Run: headless pygame with SDL's dummy video driver; simulated clock (each Clock.tick advances the game by its frame time, no real sleeping); random seed 0; keys injected as events and as key.get_pressed() state; no mouse input; restart key R tapped at the start of phases 3 and 4.
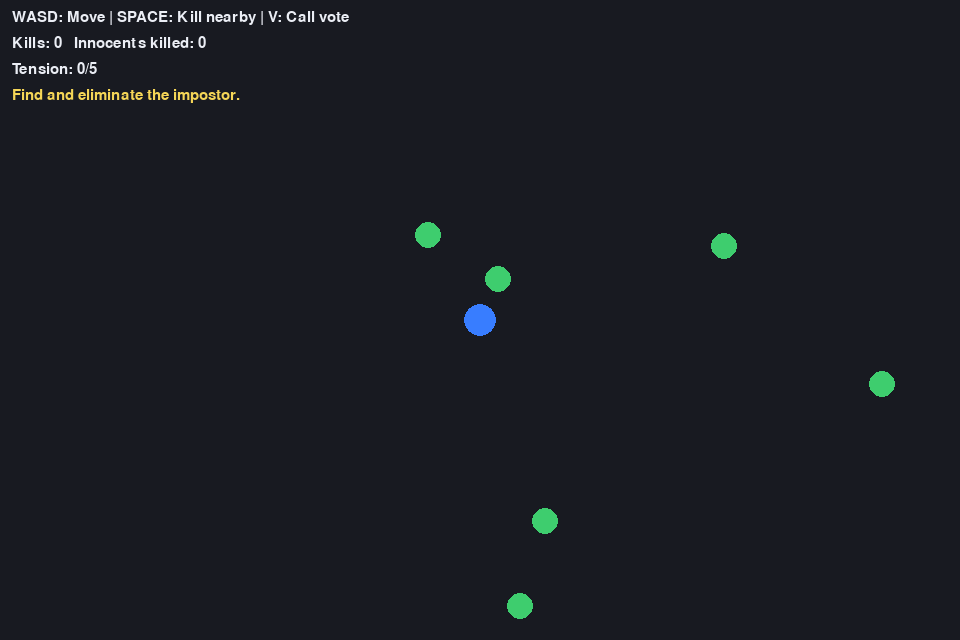
Frame 1 of 4 · flips 1–60 · no input
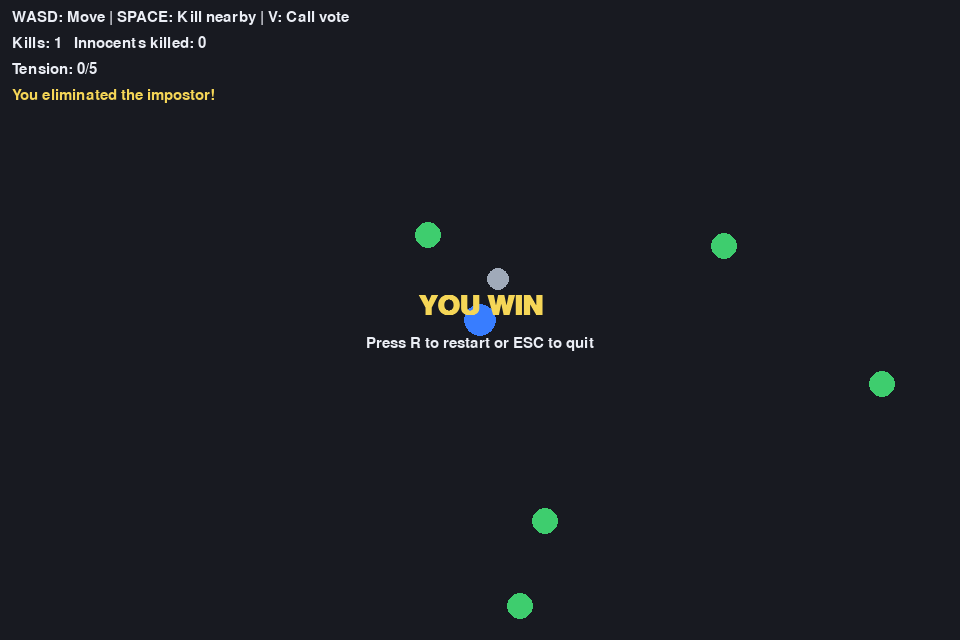
Frame 2 of 4 · flips 61–180 · tapped SPACE, RETURN · held RIGHT (→), D
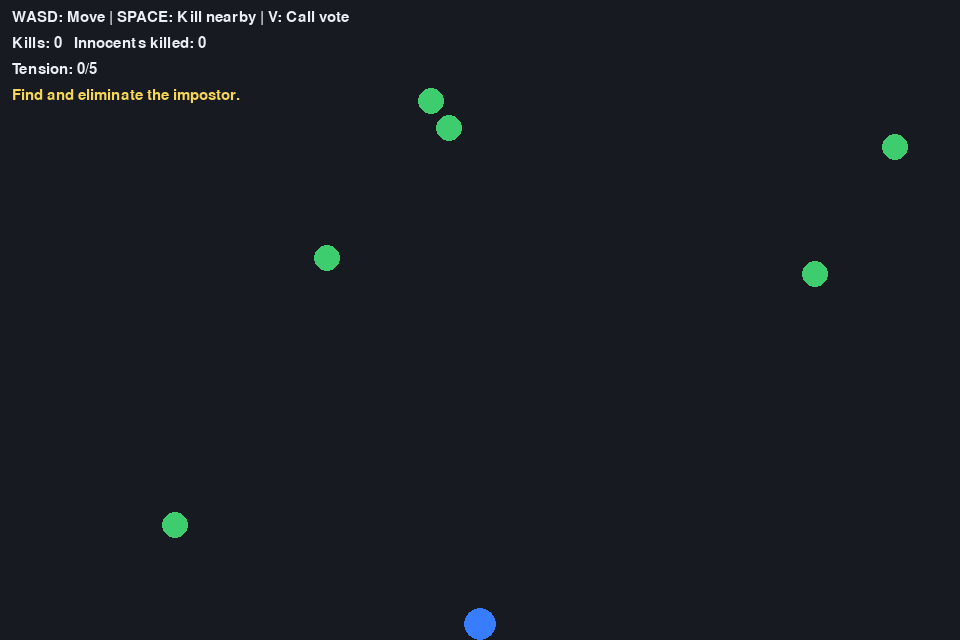
Frame 3 of 4 · flips 181–300 · tapped R · held DOWN (↓), S
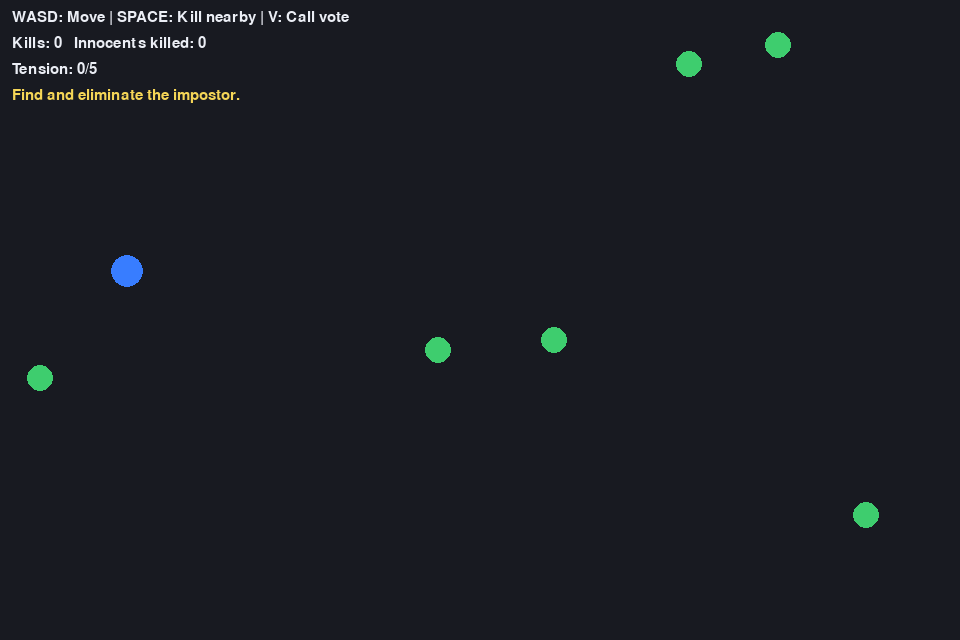
Frame 4 of 4 · flips 301–420 · tapped R · held LEFT (←), A, UP (↑), W

The pygame program that drew these frames:

import random
import sys
import pygame

# Screen configuration
WIDTH, HEIGHT = 960, 640
FPS = 60

# Entity configuration
PLAYER_SPEED = 260
NPC_SPEED = 130
PLAYER_RADIUS = 16
NPC_RADIUS = 13
NUM_NPCS = 6
KILL_DISTANCE = 46
PLAYER_KILL_COOLDOWN = 1.25
IMPOSTOR_KILL_INTERVAL_MIN = 5.0
IMPOSTOR_KILL_INTERVAL_MAX = 9.5
MAX_TENSION = 5

# Colors
BLUE = (56, 125, 255)
GREEN = (62, 205, 110)
DARK_BG = (24, 26, 33)
WHITE = (235, 238, 245)
YELLOW = (245, 214, 87)
RED = (232, 81, 72)
GRAY = (160, 170, 185)


class NPC:
    """Simple NPC with organic wandering and occasional direction changes."""

    def __init__(self, npc_id: int, x: float, y: float):
        self.id = npc_id
        self.x = x
        self.y = y
        self.alive = True
        self.direction = pygame.Vector2(random.uniform(-1, 1), random.uniform(-1, 1))
        if self.direction.length_squared() == 0:
            self.direction = pygame.Vector2(1, 0)
        self.direction = self.direction.normalize()
        self.change_timer = random.uniform(0.5, 1.8)

    def update(self, dt: float):
        if not self.alive:
            return

        self.change_timer -= dt
        if self.change_timer <= 0:
            # Blend current direction with a new random direction for smoother movement.
            new_dir = pygame.Vector2(random.uniform(-1, 1), random.uniform(-1, 1))
            if new_dir.length_squared() > 0:
                new_dir = new_dir.normalize()
                self.direction = (self.direction * 0.65 + new_dir * 0.35)
                if self.direction.length_squared() > 0:
                    self.direction = self.direction.normalize()
            self.change_timer = random.uniform(0.45, 1.7)

        self.x += self.direction.x * NPC_SPEED * dt
        self.y += self.direction.y * NPC_SPEED * dt

        # Bounce off boundaries to keep movement within screen.
        if self.x < NPC_RADIUS:
            self.x = NPC_RADIUS
            self.direction.x *= -1
        elif self.x > WIDTH - NPC_RADIUS:
            self.x = WIDTH - NPC_RADIUS
            self.direction.x *= -1

        if self.y < NPC_RADIUS:
            self.y = NPC_RADIUS
            self.direction.y *= -1
        elif self.y > HEIGHT - NPC_RADIUS:
            self.y = HEIGHT - NPC_RADIUS
            self.direction.y *= -1


class Game:
    def __init__(self):
        pygame.init()
        self.screen = pygame.display.set_mode((WIDTH, HEIGHT))
        pygame.display.set_caption("2D Impostor Hunt")
        self.clock = pygame.time.Clock()

        self.font = pygame.font.SysFont("arial", 22)
        self.big_font = pygame.font.SysFont("arial", 42, bold=True)

        self.player_pos = pygame.Vector2(WIDTH * 0.5, HEIGHT * 0.5)
        self.npcs = self._spawn_npcs(NUM_NPCS)
        self.impostor_id = random.choice(self.npcs).id

        self.status_message = "Find and eliminate the impostor."
        self.game_over = False
        self.player_won = False

        self.kills_total = 0
        self.innocents_killed = 0
        self.tension = 0

        self.last_player_kill_time = -999.0
        self.next_impostor_kill_time = random.uniform(
            IMPOSTOR_KILL_INTERVAL_MIN, IMPOSTOR_KILL_INTERVAL_MAX
        )
        self.elapsed_time = 0.0

    def _spawn_npcs(self, count: int):
        npcs = []
        for i in range(count):
            x = random.randint(NPC_RADIUS + 20, WIDTH - NPC_RADIUS - 20)
            y = random.randint(NPC_RADIUS + 20, HEIGHT - NPC_RADIUS - 20)
            npcs.append(NPC(i, x, y))
        return npcs

    def handle_input(self, dt: float):
        keys = pygame.key.get_pressed()
        move = pygame.Vector2(0, 0)

        if keys[pygame.K_w]:
            move.y -= 1
        if keys[pygame.K_s]:
            move.y += 1
        if keys[pygame.K_a]:
            move.x -= 1
        if keys[pygame.K_d]:
            move.x += 1

        if move.length_squared() > 0:
            move = move.normalize()
            self.player_pos += move * PLAYER_SPEED * dt

        # Keep player on-screen.
        self.player_pos.x = max(PLAYER_RADIUS, min(WIDTH - PLAYER_RADIUS, self.player_pos.x))
        self.player_pos.y = max(PLAYER_RADIUS, min(HEIGHT - PLAYER_RADIUS, self.player_pos.y))

    def alive_npcs(self):
        return [npc for npc in self.npcs if npc.alive]

    def nearest_alive_npc_in_range(self, max_distance: float):
        closest = None
        closest_dist_sq = max_distance * max_distance
        for npc in self.alive_npcs():
            dx = npc.x - self.player_pos.x
            dy = npc.y - self.player_pos.y
            dist_sq = dx * dx + dy * dy
            if dist_sq <= closest_dist_sq:
                closest = npc
                closest_dist_sq = dist_sq
        return closest

    def attempt_player_kill(self):
        if self.game_over:
            return

        if self.elapsed_time - self.last_player_kill_time < PLAYER_KILL_COOLDOWN:
            remain = PLAYER_KILL_COOLDOWN - (self.elapsed_time - self.last_player_kill_time)
            self.status_message = f"Kill cooldown: {remain:.1f}s"
            return

        target = self.nearest_alive_npc_in_range(KILL_DISTANCE)
        if not target:
            self.status_message = "No target in range."
            return

        target.alive = False
        self.kills_total += 1
        self.last_player_kill_time = self.elapsed_time

        if target.id == self.impostor_id:
            self.game_over = True
            self.player_won = True
            self.status_message = "You eliminated the impostor!"
        else:
            self.innocents_killed += 1
            self.tension += 2
            self.status_message = "You killed an innocent! Suspicion rises."
            if self.innocents_killed >= 2 or self.tension >= MAX_TENSION:
                self.game_over = True
                self.player_won = False
                self.status_message = "Too many innocents were killed. You lost."

    def call_vote(self):
        if self.game_over:
            return

        candidates = self.alive_npcs()
        if not candidates:
            self.game_over = True
            self.player_won = False
            self.status_message = "No one left to vote. The impostor escaped."
            return

        voted = random.choice(candidates)
        voted.alive = False

        if voted.id == self.impostor_id:
            self.game_over = True
            self.player_won = True
            self.status_message = "Vote succeeded! Impostor was ejected."
        else:
            self.tension += 1
            self.status_message = "Vote failed. An innocent was ejected."
            if self.tension >= MAX_TENSION:
                self.game_over = True
                self.player_won = False
                self.status_message = "Crew panic reached maximum. You lost."

    def impostor_action(self):
        if self.game_over:
            return

        # Impostor periodically eliminates another NPC.
        if self.elapsed_time < self.next_impostor_kill_time:
            return

        alive = self.alive_npcs()
        victims = [npc for npc in alive if npc.id != self.impostor_id]
        if victims:
            victim = random.choice(victims)
            victim.alive = False
            self.tension += 1
            self.status_message = "A body was found... tension increases."

        self.next_impostor_kill_time = self.elapsed_time + random.uniform(
            IMPOSTOR_KILL_INTERVAL_MIN, IMPOSTOR_KILL_INTERVAL_MAX
        )

        impostor_alive = any(n.alive and n.id == self.impostor_id for n in self.npcs)
        if not victims and impostor_alive:
            self.game_over = True
            self.player_won = False
            self.status_message = "Only the impostor remains. You lost."
        elif self.tension >= MAX_TENSION:
            self.game_over = True
            self.player_won = False
            self.status_message = "Chaos overwhelmed the crew. You lost."

    def update(self, dt: float):
        if self.game_over:
            return

        self.elapsed_time += dt
        self.handle_input(dt)

        for npc in self.npcs:
            npc.update(dt)

        self.impostor_action()

    def draw_hud(self):
        lines = [
            "WASD: Move | SPACE: Kill nearby | V: Call vote",
            f"Kills: {self.kills_total}   Innocents killed: {self.innocents_killed}",
            f"Tension: {self.tension}/{MAX_TENSION}",
            self.status_message,
        ]

        y = 10
        for i, text in enumerate(lines):
            color = WHITE if i < 3 else YELLOW
            surf = self.font.render(text, True, color)
            self.screen.blit(surf, (12, y))
            y += 26

    def draw_game_over(self):
        result = "YOU WIN" if self.player_won else "GAME OVER"
        color = YELLOW if self.player_won else RED
        text = self.big_font.render(result, True, color)
        sub = self.font.render("Press R to restart or ESC to quit", True, WHITE)

        self.screen.blit(
            text,
            (
                WIDTH // 2 - text.get_width() // 2,
                HEIGHT // 2 - text.get_height(),
            ),
        )
        self.screen.blit(
            sub,
            (
                WIDTH // 2 - sub.get_width() // 2,
                HEIGHT // 2 + 16,
            ),
        )

    def render(self):
        self.screen.fill(DARK_BG)

        pygame.draw.circle(
            self.screen,
            BLUE,
            (int(self.player_pos.x), int(self.player_pos.y)),
            PLAYER_RADIUS,
        )

        for npc in self.npcs:
            if npc.alive:
                pygame.draw.circle(self.screen, GREEN, (int(npc.x), int(npc.y)), NPC_RADIUS)
            else:
                pygame.draw.circle(self.screen, GRAY, (int(npc.x), int(npc.y)), NPC_RADIUS - 2)

        self.draw_hud()
        if self.game_over:
            self.draw_game_over()

        pygame.display.flip()

    def reset(self):
        self.__init__()

    def run(self):
        running = True
        while running:
            dt = self.clock.tick(FPS) / 1000.0

            for event in pygame.event.get():
                if event.type == pygame.QUIT:
                    running = False
                elif event.type == pygame.KEYDOWN:
                    if event.key == pygame.K_ESCAPE:
                        running = False
                    elif event.key == pygame.K_SPACE:
                        self.attempt_player_kill()
                    elif event.key == pygame.K_v:
                        self.call_vote()
                    elif event.key == pygame.K_r and self.game_over:
                        self.reset()

            self.update(dt)
            self.render()

        pygame.quit()
        sys.exit()


if __name__ == "__main__":
    Game().run()
